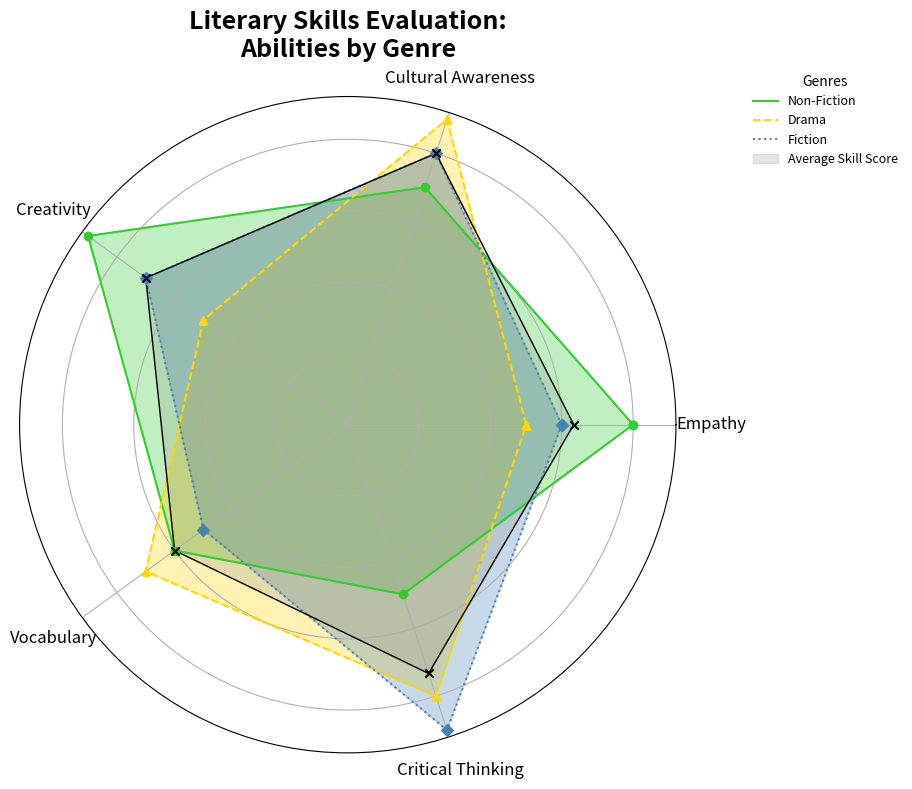

The script that saved this image:
import matplotlib.pyplot as plt
import numpy as np

# Altered labels ("Creativity" and "Empathy" switched places; "Critical Thinking" and "Cultural Awareness" switched)
skills = ['Empathy', 'Cultural Awareness', 'Creativity', 'Vocabulary', 'Critical Thinking']

# Altered chart title slightly
plt_title = "Literary Skills Evaluation:\nAbilities by Genre"

# Swapped genre names and their corresponding data
data = {
    'Non-Fiction': [8, 7, 9, 6, 5],
    'Drama': [5, 9, 5, 7, 8],
    'Fiction': [6, 8, 7, 5, 9],
}

average_skill_scores = np.mean(list(data.values()), axis=0)
average_skill_scores = np.append(average_skill_scores, average_skill_scores[0])

N = len(skills)
angles = np.linspace(0, 2 * np.pi, N, endpoint=False).tolist()
angles += angles[:1]

for genre in data:
    data[genre].append(data[genre][0])

fig, ax = plt.subplots(figsize=(10, 8), subplot_kw=dict(polar=True))

colors = ['#32CD32', '#FFD700', '#4682B4']
markers = ['o', '^', 'D']
linestyles = ['-', '--', ':']

for i, (genre, values) in enumerate(data.items()):
    ax.fill(angles, values, color=colors[i], alpha=0.3)
    ax.plot(angles, values, color=colors[i], linewidth=1.5, linestyle=linestyles[i], label=genre)
    ax.scatter(angles, values, color=colors[i], marker=markers[i], zorder=10)

ax.fill(angles, average_skill_scores, color='gray', alpha=0.2, label='Average Skill Score')
ax.plot(angles, average_skill_scores, color='black', linestyle='-', linewidth=1)
ax.scatter(angles[:-1], average_skill_scores[:-1], color='black', marker='x', zorder=10)

ax.set_yticklabels([])
ax.set_xticks(angles[:-1])
ax.set_xticklabels(skills, fontsize=12, fontweight='medium')  # Altered skill labels are displayed here
ax.tick_params(axis='x', which='major', pad=15)

# Modified title based on reshuffled and altered elements
plt.title(plt_title, size=18, fontweight='bold', va='bottom', pad=25)
plt.legend(loc='upper left', bbox_to_anchor=(1.1, 1.05), title='Genres', fontsize=9, frameon=False)

plt.tight_layout()
plt.show()
